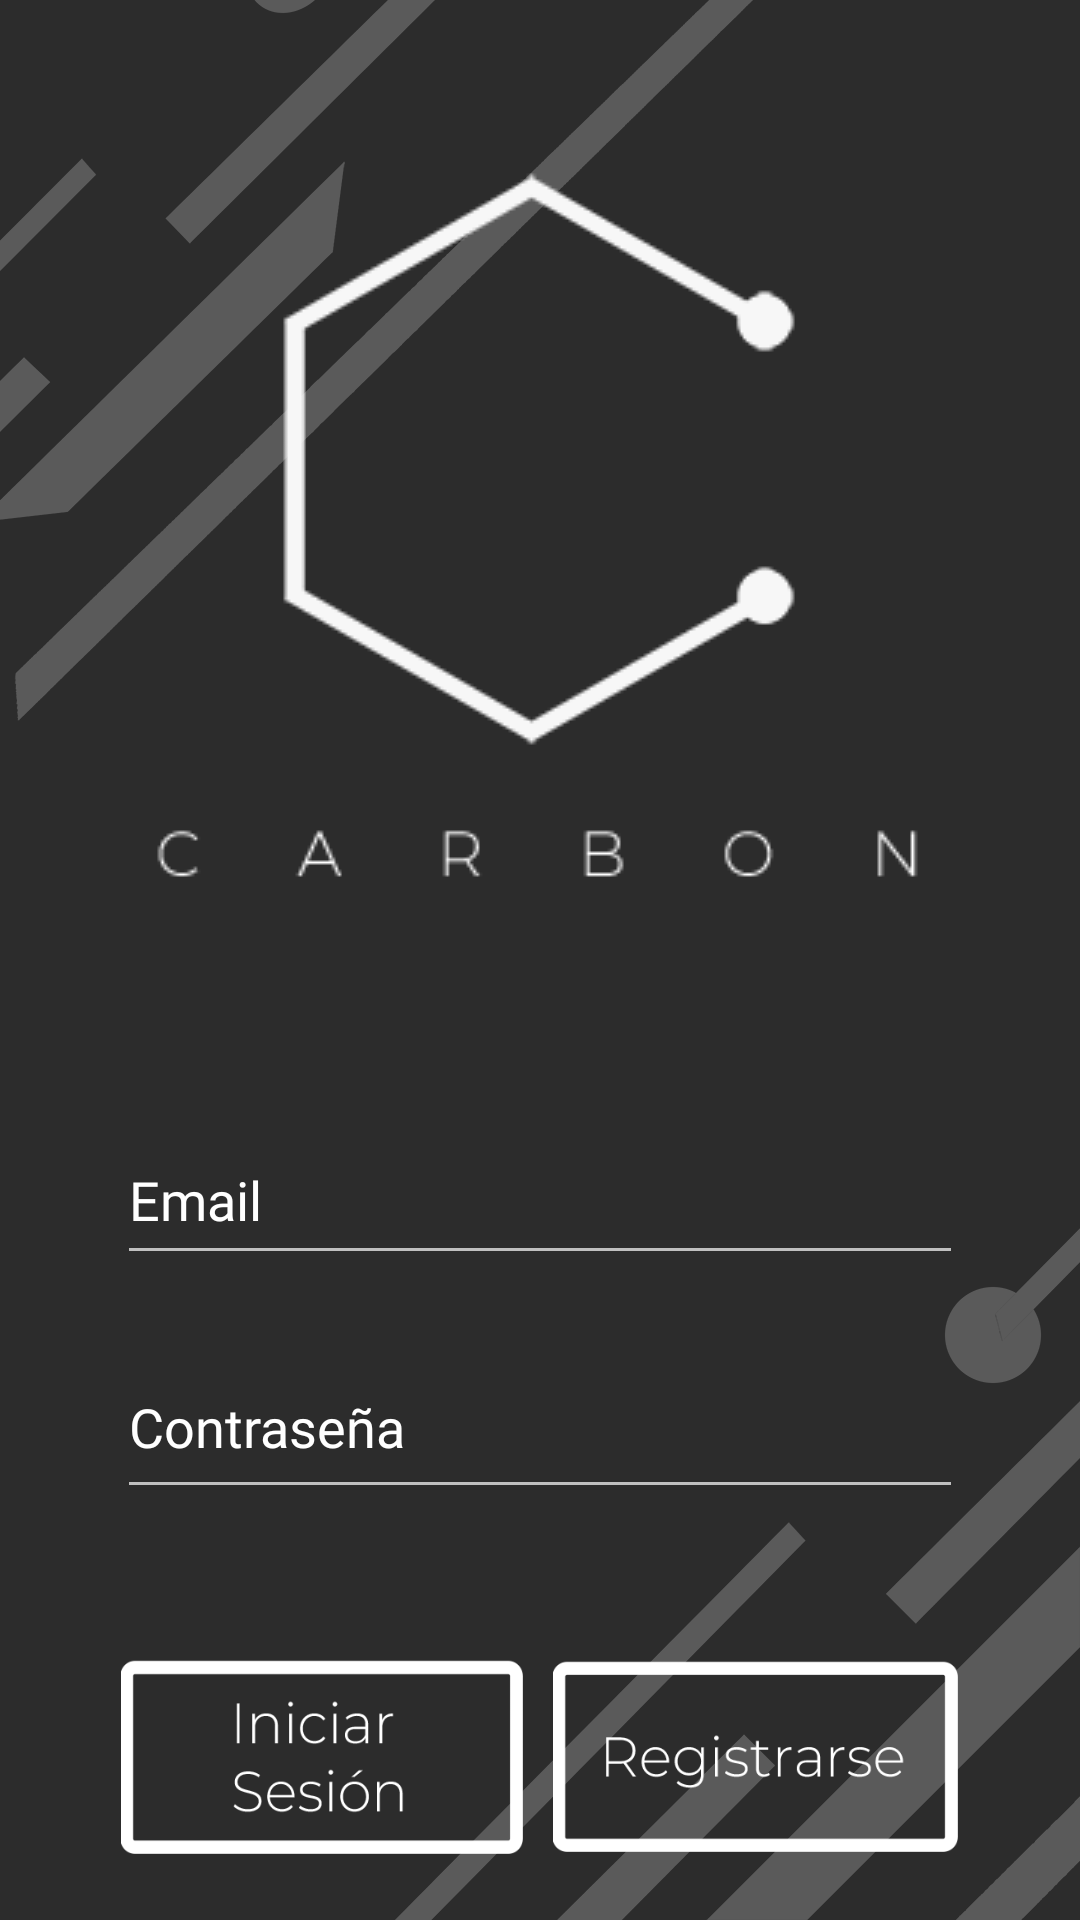

Reconstruct the res/layout file that produces this screen, plus the resources it refers to.
<!-- AndroidManifest.xml: application theme Theme.AppCompat.NoActionBar -->
<!-- res/layout/activity_login.xml -->
<?xml version="1.0" encoding="utf-8"?>
<androidx.constraintlayout.widget.ConstraintLayout xmlns:android="http://schemas.android.com/apk/res/android"
    xmlns:app="http://schemas.android.com/apk/res-auto"
    xmlns:tools="http://schemas.android.com/tools"
    android:layout_width="match_parent"
    android:layout_height="match_parent"
    android:background="@drawable/fondo_app"
    tools:context=".Login">

    <ImageView
        android:id="@+id/imageView7"
        android:layout_width="wrap_content"
        android:layout_height="wrap_content"
        android:layout_marginTop="28dp"
        app:layout_constraintEnd_toEndOf="parent"
        app:layout_constraintHorizontal_bias="0.494"
        app:layout_constraintStart_toStartOf="parent"
        app:layout_constraintTop_toTopOf="parent"
        app:srcCompat="@drawable/logo_plano" />

    <LinearLayout
        android:layout_width="0dp"
        android:layout_height="wrap_content"
        android:layout_marginTop="44dp"
        android:gravity="center"
        android:orientation="vertical"
        app:layout_constraintEnd_toEndOf="parent"
        app:layout_constraintHorizontal_bias="0.0"
        app:layout_constraintStart_toStartOf="parent"
        app:layout_constraintTop_toBottomOf="@+id/imageView7">

        <EditText
            android:id="@+id/etEmail"
            android:layout_width="282dp"
            android:layout_height="53dp"
            android:layout_marginBottom="20dp"
            android:ems="10"
            android:fontFamily="@font/montserrat"
            android:hint="Email"
            android:inputType="textEmailAddress"
            android:textColorHint="@android:color/background_light" />

        <EditText
            android:id="@+id/etContrasena"
            android:layout_width="282dp"
            android:layout_height="58dp"
            android:layout_marginBottom="50dp"
            android:ems="10"
            android:fontFamily="@font/montserrat"
            android:hint="Contraseña"
            android:inputType="textPassword"
            android:textColorHint="@android:color/background_light" />

        <LinearLayout
            android:layout_width="match_parent"
            android:layout_height="wrap_content"
            android:gravity="center"
            android:orientation="horizontal">

            <Button
                android:id="@+id/btnInicioSesion"
                android:layout_width="134dp"
                android:layout_height="65dp"
                android:layout_marginRight="10dp"
                android:background="@drawable/boton_iniciar_sesion"
                android:onClick="InicioSesion"
                android:shadowColor="#7C2626" />

            <Button
                android:id="@+id/btnRegistro"
                android:layout_width="135dp"
                android:layout_height="64dp"
                android:background="@drawable/boton_registro"
                android:onClick="Registro" />
        </LinearLayout>
    </LinearLayout>

</androidx.constraintlayout.widget.ConstraintLayout>
<!-- resources referenced by this layout -->
<resources>
  <!-- drawable boton_iniciar_sesion: png bitmap (drawable, 8796 bytes) -->
  <!-- drawable boton_registro: png bitmap (drawable, 7994 bytes) -->
  <!-- drawable fondo_app: png bitmap (drawable, 48816 bytes) -->
  <!-- drawable logo_plano: png bitmap (drawable, 8685 bytes) -->
</resources>
